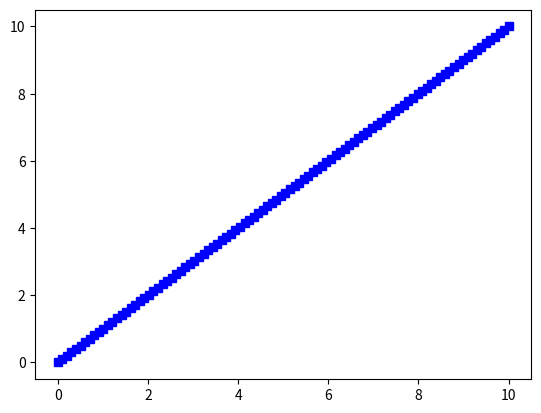

Write the Python code that produced this figure.
#import sys
import numpy as np
from random import shuffle
from math import exp, sqrt, pi, pow
import matplotlib.pyplot as plt
nclass=3
nsamples_per_class=100
epocs=1
learning_rate=.1

def f(x,y):
    return exp(-pow(x-2*y,2)/2)/sqrt(2*pi)
    #todo per normal dist formula, if incorrect - check how to get it from numpy
def p_actual(y,x):
    return f(x,y=y)/sum([f(x,y=a) for a in range(1,nclass+1)])
def generate_training_set():
    training_set=[]
    n=nsamples_per_class
    for a in range(1,nclass+1):
        training_set+=zip([a]*n,np.random.normal(2*a, 1, n))
    shuffle(training_set)
    return training_set
def generate_dummy_training():
    return [(1,2),(2,4),(3,6)]
def upadte(W,x,y):
    derivative = [.0]*nclass
    derivative_denominator=sum([exp(k) for k in np.asarray(np.dot(W, x)).reshape(-1)])
    for i in range(nclass):
        derivative_nominator=exp(np.dot(W[i, :], x))
        derivative[i] = ((derivative_nominator/derivative_denominator)-1)*x if i==y \
            else (derivative_nominator/derivative_denominator)*x
    for i in range(nclass):
        W[i] -= learning_rate*derivative[i]
def train_logistic_regression(train):
    W=np.matrix([[.0]*2]*nclass)
    for e in range(epocs):
        for x,y in train:
            upadte(W, np.array([x,1]), y)
    def p(y, x):
        return exp(np.dot(W[y,:],x)) / sum([ exp(k) for k in np.asarray(np.dot(W, x)).reshape(-1) ])
    return p
# logistic regression training
train=generate_dummy_training()
#train=generate_training_set()
p_lr=train_logistic_regression(train)

# plot graph
t = np.linspace(0., 10., num=100)
plt.plot(t, t, 'bs')
plt.show()
#plot 0..10 for p_lr & p_actual